The GitHub repository mybothy/bangkit-machine-learning contains a labelled image folder "bangkit-machine-learning" with 3 categories: french fries, omelette, steak. Examples follow, each with its label.

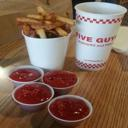
Label: french fries

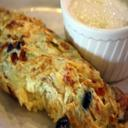
Label: omelette

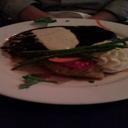
Label: steak

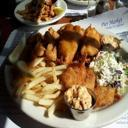
Label: french fries

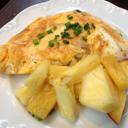
Label: omelette

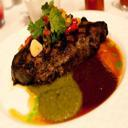
Label: steak
